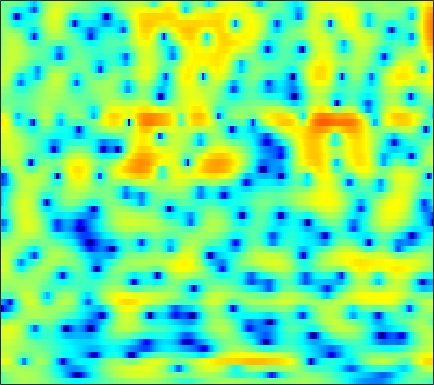

Data behind this chart, as committed beside it:
-2.3372, -1.7617, -1.0768, -0.47803, -0.084218, 0.37759, 0.76515, 1.0073, 1.2625, 1.4533, 1.5805, 1.6352, 1.6514, 1.6143, 1.549, 1.4223, 1.2465, 1.0828, 0.81568, 0.49221, 0.12996, -0.17166, -0.61324, -1.0923
-1.573, -1.004, -0.3293, 0.2508, 0.627, 1.053, 1.397, 1.605, 1.815, 1.954, 2.024, 2.033, 1.989, 1.883, 1.762, 1.546, 1.268, 1.019, 0.6283, 0.1721, -0.3545, -0.7972, -1.453, -2.187
0.9988, 1.33, 1.663, 1.87, 1.948, 1.962, 1.89, 1.793, 1.631, 1.458, 1.3, 1.206, 1.113, 1.044, 0.9923, 0.9006, 0.7509, 0.5827, 0.2667, -0.1756, -0.7533, -1.277, -2.101, -3.053
4.571, 4.665, 4.575, 4.212, 3.737, 2.797, 1.425, 0.02761, -2.523, -6.249, -11.19, -11.76, -7.253, -3.713, -1.907, -0.2583, 0.7616, 1.212, 1.456, 1.338, 0.8746, 0.3026, -0.7782, -2.274
3.185, 3.254, 3.194, 2.954, 2.654, 2.103, 1.402, 0.8054, -0.02295, -0.7586, -1.246, -1.384, -1.266, -0.9209, -0.6056, -0.214, 0.07312, 0.1908, 0.2055, 0.04999, -0.2705, -0.6127, -1.192, -1.883
2.282, 2.39, 2.449, 2.412, 2.324, 2.135, 1.885, 1.666, 1.353, 1.038, 0.7382, 0.5331, 0.2899, 0.07433, -0.07171, -0.2611, -0.4553, -0.6142, -0.8465, -1.116, -1.425, -1.684, -2.064, -2.476
2.716, 2.87, 2.985, 2.998, 2.943, 2.785, 2.537, 2.294, 1.908, 1.458, 0.9595, 0.5697, 0.04411, -0.464, -0.8193, -1.242, -1.592, -1.812, -2.059, -2.278, -2.493, -2.667, -2.937, -3.255
3.705, 3.916, 4.088, 4.128, 4.069, 3.864, 3.508, 3.137, 2.492, 1.657, 0.6233, -0.2881, -1.667, -3.16, -4.239, -5.341, -5.744, -5.573, -4.987, -4.34, -3.845, -3.628, -3.574, -3.797
3.514, 3.818, 4.112, 4.275, 4.307, 4.22, 3.962, 3.641, 3.016, 2.124, 0.898, -0.3052, -2.409, -5.335, -8.327, -13.19, -12.94, -9.723, -6.466, -4.424, -3.221, -2.738, -2.552, -2.852
0.01085, 0.3841, 0.8534, 1.279, 1.56, 1.869, 2.072, 2.143, 2.107, 1.919, 1.575, 1.218, 0.6518, 0.04511, -0.3675, -0.7571, -0.8926, -0.8305, -0.6191, -0.3742, -0.2089, -0.1902, -0.3323, -0.6972
-6.882, -6.459, -5.635, -4.636, -3.846, -2.796, -1.797, -1.108, -0.2931, 0.3811, 0.8983, 1.187, 1.454, 1.607, 1.662, 1.683, 1.664, 1.632, 1.572, 1.485, 1.373, 1.258, 1.07, 0.8296
-22.8, -17.86, -14.55, -12.59, -11.25, -9.143, -6.733, -4.957, -2.843, -1.112, 0.2258, 0.9971, 1.747, 2.213, 2.399, 2.454, 2.323, 2.136, 1.808, 1.439, 1.113, 0.9365, 0.8154, 0.8228
-9.646, -10.47, -12.1, -15.17, -18.26, -14.78, -8.714, -5.45, -2.29, -0.02295, 1.591, 2.462, 3.22, 3.569, 3.583, 3.278, 2.591, 1.804, 0.3946, -1.397, -3.296, -4.262, -4.115, -2.678
-1.886, -2.234, -2.553, -2.66, -2.513, -1.977, -1.1, -0.3076, 0.7743, 1.738, 2.498, 2.907, 3.219, 3.241, 3.046, 2.484, 1.536, 0.5247, -1.311, -3.83, -7.035, -9.093, -8.573, -5.722
0.249, 0.2307, 0.2384, 0.2992, 0.394, 0.583, 0.8339, 1.046, 1.338, 1.607, 1.823, 1.922, 1.951, 1.845, 1.661, 1.27, 0.7188, 0.2069, -0.5651, -1.366, -2.086, -2.494, -2.81, -2.871
1.236, 1.337, 1.409, 1.428, 1.414, 1.377, 1.336, 1.308, 1.279, 1.271, 1.281, 1.288, 1.285, 1.243, 1.178, 1.029, 0.795, 0.5661, 0.1813, -0.277, -0.8073, -1.245, -1.885, -2.599
2.458, 2.544, 2.49, 2.271, 2.003, 1.549, 1.032, 0.655, 0.2354, -0.0148, -0.0586, 0.03872, 0.282, 0.5802, 0.795, 1.027, 1.162, 1.187, 1.105, 0.8628, 0.4418, -0.01567, -0.8469, -2.007
3.675, 3.646, 3.328, 2.664, 1.927, 0.5823, -1.212, -2.819, -5.035, -6.355, -5.781, -4.606, -2.991, -1.647, -0.8389, 0.02561, 0.6959, 1.086, 1.476, 1.69, 1.708, 1.569, 1.156, 0.4626
3.571, 3.532, 3.166, 2.386, 1.503, -0.1629, -2.533, -4.917, -8.948, -12.1, -10.36, -8.251, -6.281, -5.065, -4.428, -3.651, -2.747, -1.96, -0.8702, 0.137, 0.9411, 1.379, 1.732, 1.842
2.909, 3.044, 2.966, 2.6, 2.132, 1.281, 0.211, -0.6892, -1.902, -3.029, -4.055, -4.858, -6.257, -8.459, -11.01, -15.41, -13.23, -9.191, -5.267, -2.628, -0.8131, 0.1654, 1.089, 1.658
1.9, 2.19, 2.398, 2.424, 2.329, 2.064, 1.659, 1.268, 0.6334, -0.1248, -1.035, -1.857, -3.157, -4.691, -5.855, -6.866, -6.503, -5.428, -3.685, -2.134, -0.9265, -0.2478, 0.3956, 0.7799
0.2413, 0.5572, 0.9183, 1.225, 1.417, 1.604, 1.705, 1.714, 1.63, 1.433, 1.125, 0.8365, 0.4039, -0.03696, -0.3343, -0.6145, -0.737, -0.7282, -0.6395, -0.523, -0.455, -0.4637, -0.58, -0.7903
-2.417, -2.222, -1.743, -1.049, -0.4462, 0.3709, 1.114, 1.592, 2.096, 2.438, 2.626, 2.676, 2.628, 2.477, 2.304, 2.009, 1.645, 1.326, 0.8172, 0.2055, -0.5296, -1.164, -2.119, -3.15
-8.898, -9.778, -8.693, -5.97, -3.933, -1.64, 0.1654, 1.237, 2.35, 3.153, 3.69, 3.932, 4.066, 4.002, 3.837, 3.456, 2.901, 2.363, 1.48, 0.3636, -1.028, -2.291, -4.325, -6.908
-11.32, -12.98, -11.36, -7.5, -4.935, -2.213, -0.1209, 1.119, 2.409, 3.341, 3.962, 4.245, 4.399, 4.308, 4.091, 3.607, 2.91, 2.248, 1.188, -0.08839, -1.613, -2.951, -5.053, -7.677
-5.824, -5.453, -4.543, -3.262, -2.173, -0.688, 0.6767, 1.58, 2.576, 3.324, 3.809, 4.001, 4.029, 3.801, 3.46, 2.799, 1.91, 1.114, -0.08889, -1.38, -2.67, -3.597, -4.727, -5.681
-6.166, -5.038, -3.518, -2.033, -0.9781, 0.3288, 1.49, 2.235, 3.051, 3.644, 3.992, 4.083, 3.96, 3.549, 3.042, 2.083, 0.7876, -0.4136, -2.316, -4.452, -6.444, -7.409, -7.598, -6.866
-8.951, -6.676, -4.274, -2.333, -1.083, 0.3489, 1.548, 2.303, 3.114, 3.683, 4.009, 4.081, 3.936, 3.488, 2.941, 1.878, 0.3773, -1.104, -3.742, -7.578, -13.99, -21.59, -14.31, -8.932
-8.239, -6.861, -5.09, -3.422, -2.258, -0.8525, 0.3718, 1.171, 2.05, 2.708, 3.131, 3.287, 3.284, 3.025, 2.659, 1.938, 0.9514, 0.05102, -1.309, -2.731, -3.942, -4.48, -4.547, -3.982
-8.556, -7.937, -6.767, -5.32, -4.135, -2.575, -1.121, -0.169, 0.9024, 1.736, 2.322, 2.604, 2.787, 2.76, 2.608, 2.26, 1.759, 1.298, 0.6222, -0.07724, -0.7403, -1.161, -1.607, -1.871
-13.3, -13.83, -12.18, -8.986, -6.63, -3.937, -1.819, -0.5429, 0.7786, 1.735, 2.391, 2.724, 2.971, 3.047, 3.018, 2.869, 2.613, 2.349, 1.889, 1.306, 0.5909, -0.05407, -1.046, -2.215
-14.12, -15.53, -13, -8.405, -5.58, -2.669, -0.5758, 0.5679, 1.643, 2.286, 2.596, 2.667, 2.635, 2.558, 2.523, 2.515, 2.528, 2.514, 2.377, 2.034, 1.413, 0.6966, -0.6714, -2.766
-5.658, -4.653, -3.263, -1.813, -0.7559, 0.4884, 1.414, 1.838, 2.029, 1.76, 1.024, 0.1642, -1.173, -2.326, -2.593, -1.975, -0.8413, -0.032, 0.7592, 1.157, 1.171, 0.9496, 0.3821, -0.3774
-0.8342, -0.05437, 0.8458, 1.618, 2.08, 2.505, 2.638, 2.534, 2.02, 0.9982, -0.7043, -2.614, -6.614, -14.52, -19.79, -9.604, -5.064, -3.142, -1.566, -0.7176, -0.3604, -0.2786, -0.3815, -0.5314
1.884, 2.304, 2.792, 3.152, 3.328, 3.39, 3.246, 2.983, 2.406, 1.547, 0.4172, -0.5665, -1.924, -3.035, -3.465, -3.416, -2.993, -2.632, -2.369, -2.41, -2.751, -3.198, -3.911, -4.64
2.809, 3.117, 3.432, 3.61, 3.65, 3.578, 3.368, 3.102, 2.635, 2.052, 1.384, 0.8554, 0.1601, -0.4874, -0.9106, -1.402, -1.871, -2.254, -2.885, -3.784, -5.085, -6.475, -9.04, -13.11
3.095, 3.388, 3.615, 3.685, 3.634, 3.455, 3.149, 2.858, 2.391, 1.864, 1.292, 0.8505, 0.2522, -0.308, -0.7206, -1.26, -1.795, -2.256, -2.951, -3.837, -4.997, -6.087, -7.841, -9.716
3.75, 3.94, 3.992, 3.845, 3.626, 3.207, 2.678, 2.247, 1.631, 0.981, 0.319, -0.1834, -0.818, -1.39, -1.751, -2.105, -2.334, -2.458, -2.652, -2.925, -3.342, -3.73, -4.369, -4.957
5.18, 5.129, 4.829, 4.245, 3.646, 2.679, 1.628, 0.8491, -0.0612, -0.8312, -1.567, -2.199, -3.202, -4.366, -5.033, -5.218, -4.499, -3.626, -2.557, -1.805, -1.435, -1.401, -1.659, -2.233
6.538, 6.3, 5.644, 4.499, 3.254, 1.028, -1.903, -4.223, -5.769, -5.012, -4.114, -4.05, -5.261, -8.52, -13.94, -21.08, -8.355, -4.519, -1.433, 0.3165, 1.191, 1.355, 1.045, 0.02607
4.452, 4.449, 3.994, 2.941, 1.722, -0.6951, -4.204, -7.498, -9.398, -6.69, -4.355, -3.398, -2.886, -2.845, -2.877, -2.432, -1.327, -0.2568, 1.047, 2.03, 2.541, 2.596, 2.228, 1.315
0.05497, 0.5704, 0.779, 0.557, 0.1409, -0.647, -1.499, -2.052, -2.468, -2.463, -2.178, -1.894, -1.467, -1.071, -0.7626, -0.2954, 0.2389, 0.6671, 1.19, 1.585, 1.809, 1.852, 1.688, 1.329
-1.557, -1.05, -0.6683, -0.5716, -0.652, -0.8644, -1.146, -1.332, -1.522, -1.594, -1.54, -1.414, -1.174, -0.8773, -0.6031, -0.2208, 0.1832, 0.4648, 0.8233, 1.111, 1.321, 1.412, 1.443, 1.366
-0.7053, -0.5401, -0.4733, -0.5894, -0.7618, -1.082, -1.454, -1.72, -2.004, -2.153, -2.135, -2.017, -1.763, -1.394, -1.086, -0.651, -0.2156, 0.1051, 0.508, 0.8847, 1.199, 1.381, 1.564, 1.647
0.9481, 0.848, 0.5433, 0.03279, -0.4893, -1.372, -2.388, -3.173, -4.038, -4.478, -4.381, -4.04, -3.384, -2.678, -2.191, -1.57, -0.9916, -0.5527, 0.02199, 0.5922, 1.127, 1.492, 1.885, 2.169
2.596, 2.422, 1.948, 1.137, 0.2367, -1.439, -3.845, -6.312, -10.68, -13.66, -10.63, -8.108, -5.808, -4.486, -3.862, -3.33, -2.861, -2.429, -1.619, -0.6337, 0.4134, 1.147, 1.973, 2.583
3.183, 3.273, 3.089, 2.495, 1.76, 0.324, -1.698, -3.624, -6.455, -8.084, -7.329, -6.257, -5.277, -5.138, -5.608, -7.067, -9.102, -9.8, -7.742, -4.541, -1.92, -0.4354, 1.058, 2.054
2.223, 2.789, 3.164, 3.153, 2.923, 2.361, 1.573, 0.9062, 0.01304, -0.7583, -1.37, -1.794, -2.516, -3.56, -4.758, -7.072, -10.13, -11.51, -9.229, -5.813, -3.227, -1.817, -0.5297, 0.3005
1.352, 2.07, 2.713, 3.066, 3.153, 3.078, 2.814, 2.526, 2.06, 1.522, 0.9306, 0.4442, -0.2642, -1.049, -1.689, -2.493, -3.096, -3.314, -3.246, -2.876, -2.438, -2.17, -2.051, -2.192
1.212, 1.796, 2.421, 2.864, 3.072, 3.182, 3.119, 2.975, 2.67, 2.262, 1.765, 1.357, 0.7895, 0.2052, -0.2012, -0.6836, -1.079, -1.308, -1.559, -1.784, -2.101, -2.485, -3.265, -4.537
0.8648, 1.494, 2.202, 2.713, 2.972, 3.147, 3.141, 3.018, 2.712, 2.264, 1.699, 1.227, 0.5599, -0.07504, -0.4826, -0.9181, -1.198, -1.31, -1.388, -1.486, -1.708, -2.034, -2.737, -3.873
0.02037, 0.9621, 1.914, 2.549, 2.842, 3.015, 2.956, 2.766, 2.326, 1.673, 0.819, 0.03902, -1.142, -2.375, -3.22, -3.908, -3.852, -3.406, -2.558, -1.752, -1.149, -0.8627, -0.7579, -0.9216
-0.409, 0.5893, 1.505, 2.052, 2.251, 2.278, 2.067, 1.774, 1.203, 0.3897, -0.734, -1.862, -3.908, -6.982, -10.51, -17.6, -13.36, -8.703, -4.838, -2.338, -0.657, 0.2327, 1.032, 1.486
-0.01841, 0.4244, 0.7267, 0.7256, 0.5522, 0.1482, -0.3608, -0.7635, -1.292, -1.846, -2.537, -3.191, -4.362, -5.834, -7, -7.878, -6.988, -5.474, -3.221, -1.24, 0.3509, 1.264, 2.195, 2.795
0.1698, 0.08608, -0.3542, -1.232, -2.175, -3.747, -5.363, -6.221, -6.432, -5.847, -5.153, -4.774, -4.471, -4.32, -4.186, -3.792, -3.062, -2.304, -1.095, 0.1836, 1.382, 2.178, 3.026, 3.604
0.05795, -0.2416, -1.057, -2.484, -4.129, -7.466, -13.57, -25.07, -16.64, -10.29, -7.517, -6.461, -5.782, -5.589, -5.497, -5.152, -4.282, -3.276, -1.698, -0.09412, 1.343, 2.279, 3.268, 3.962
-0.3482, -0.4459, -0.8557, -1.608, -2.407, -3.73, -5.091, -5.822, -6.116, -5.832, -5.62, -5.779, -6.689, -8.641, -11.1, -15.28, -12.69, -8.619, -4.557, -1.723, 0.3498, 1.524, 2.719, 3.55
-1.626, -1.234, -0.8424, -0.6547, -0.6301, -0.7542, -0.9829, -1.181, -1.478, -1.856, -2.418, -3.021, -4.183, -5.825, -7.301, -8.683, -7.892, -6.144, -3.71, -1.678, -0.1006, 0.8265, 1.776, 2.455
